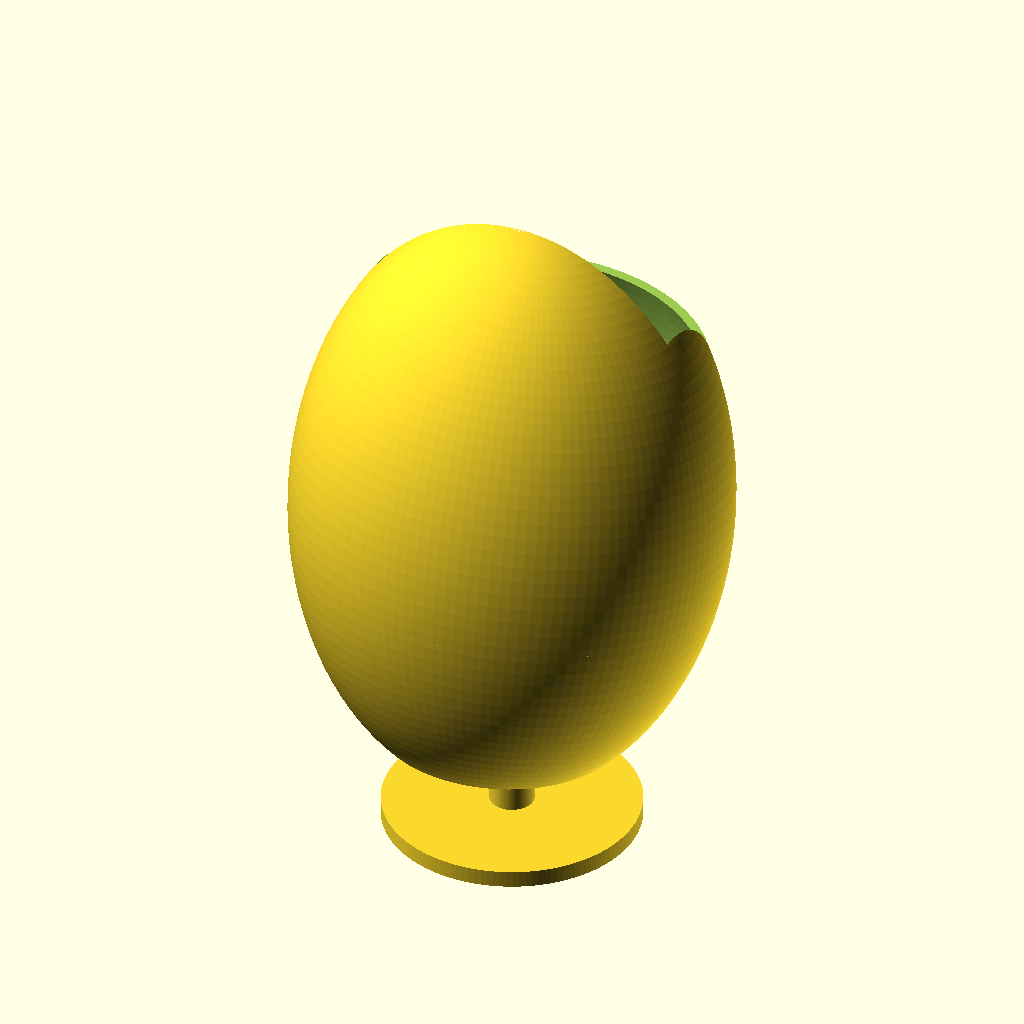
Cell 1: rendered with the file's own defaults.
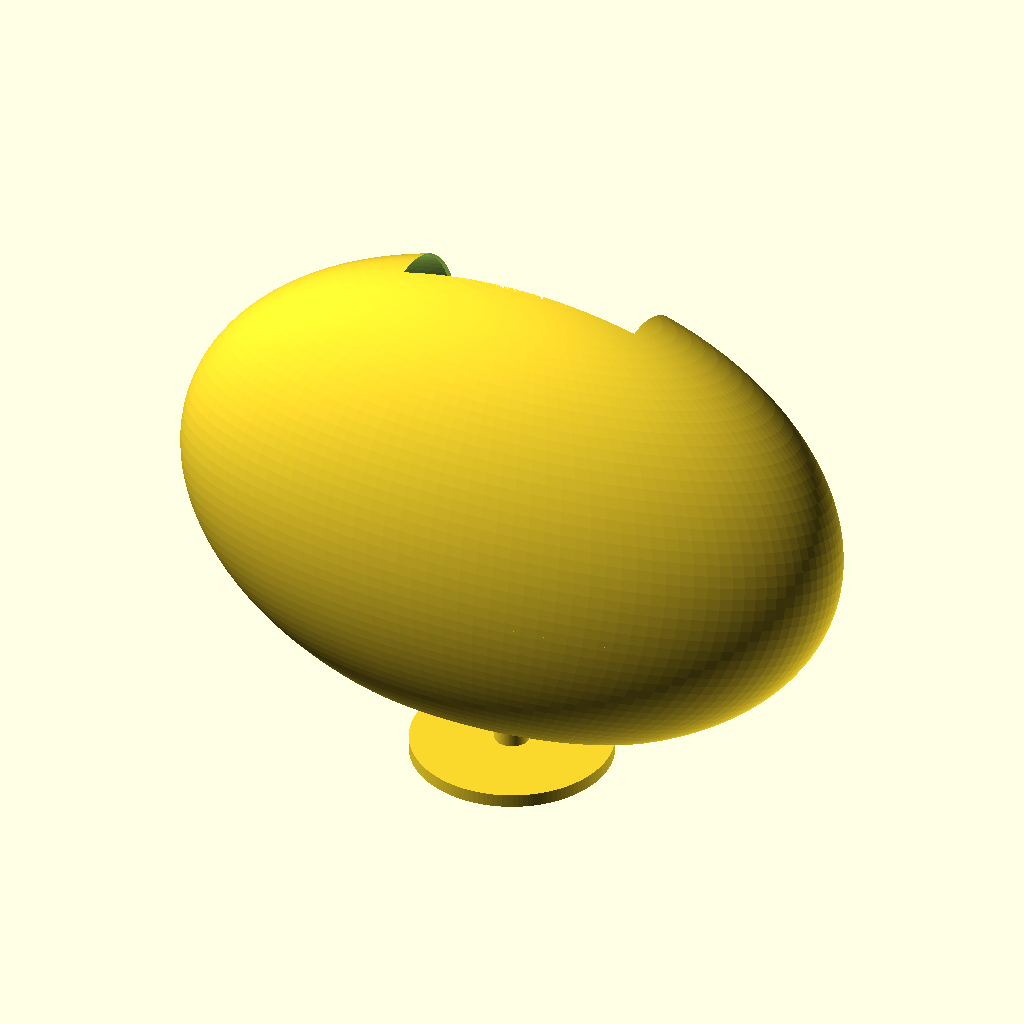
Cell 2 — shell_w set to 1800, the other parameters unchanged.
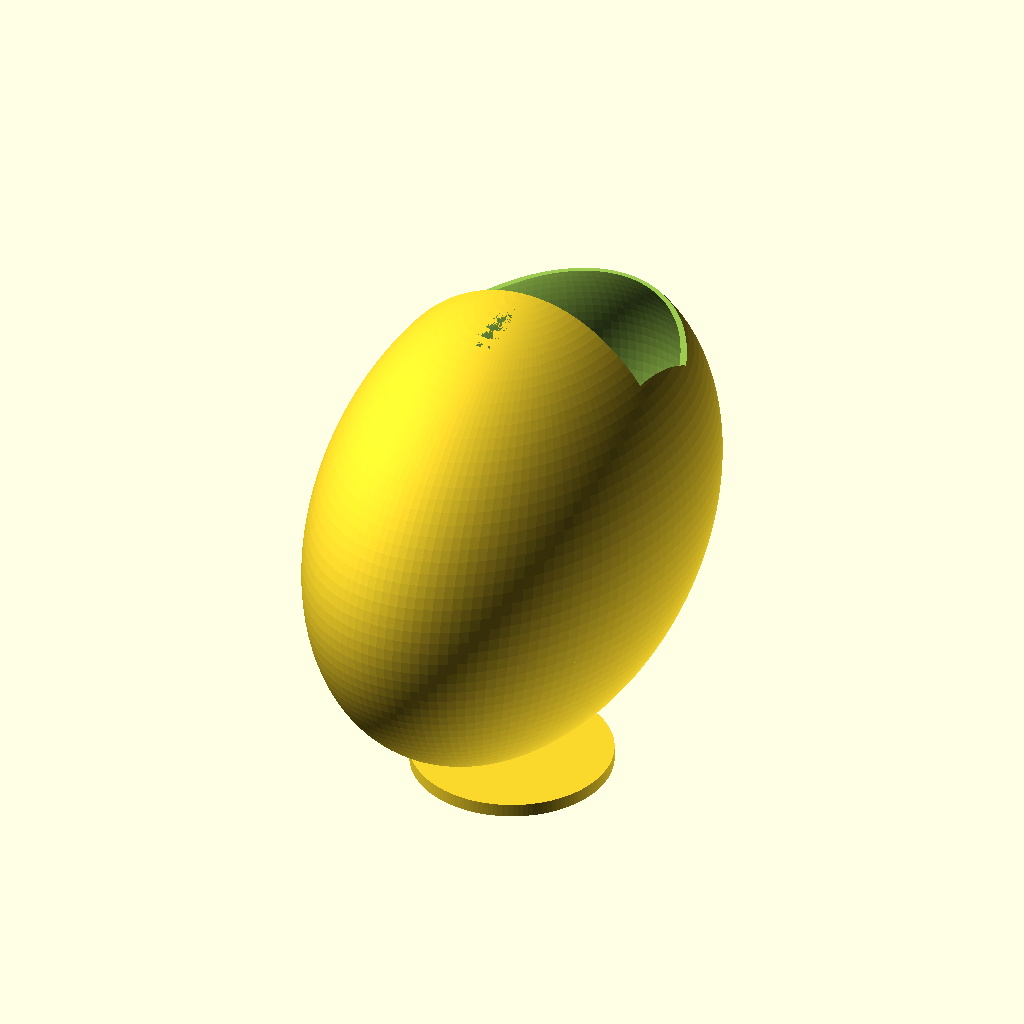
Cell 3: shell_d = 1640 (everything else at default).
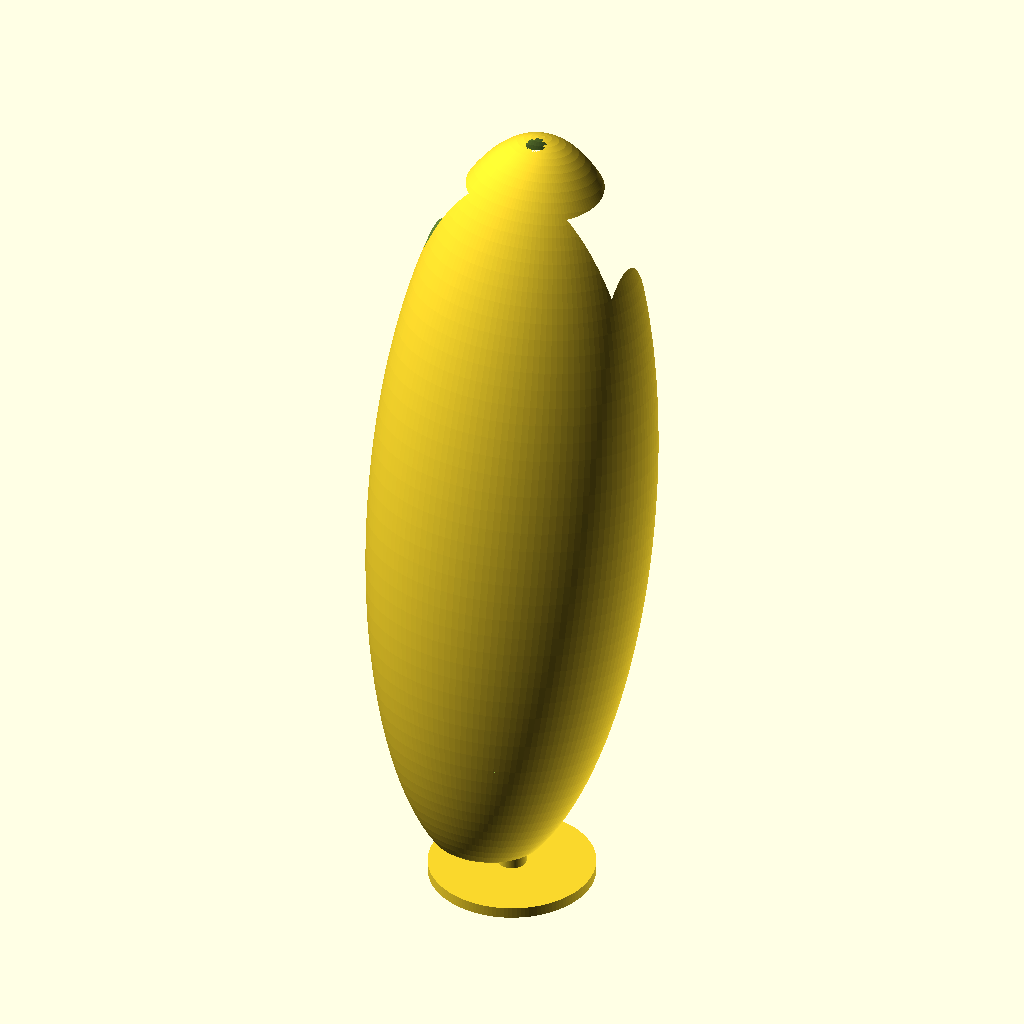
Cell 4 — shell_h set to 2500, the other parameters unchanged.
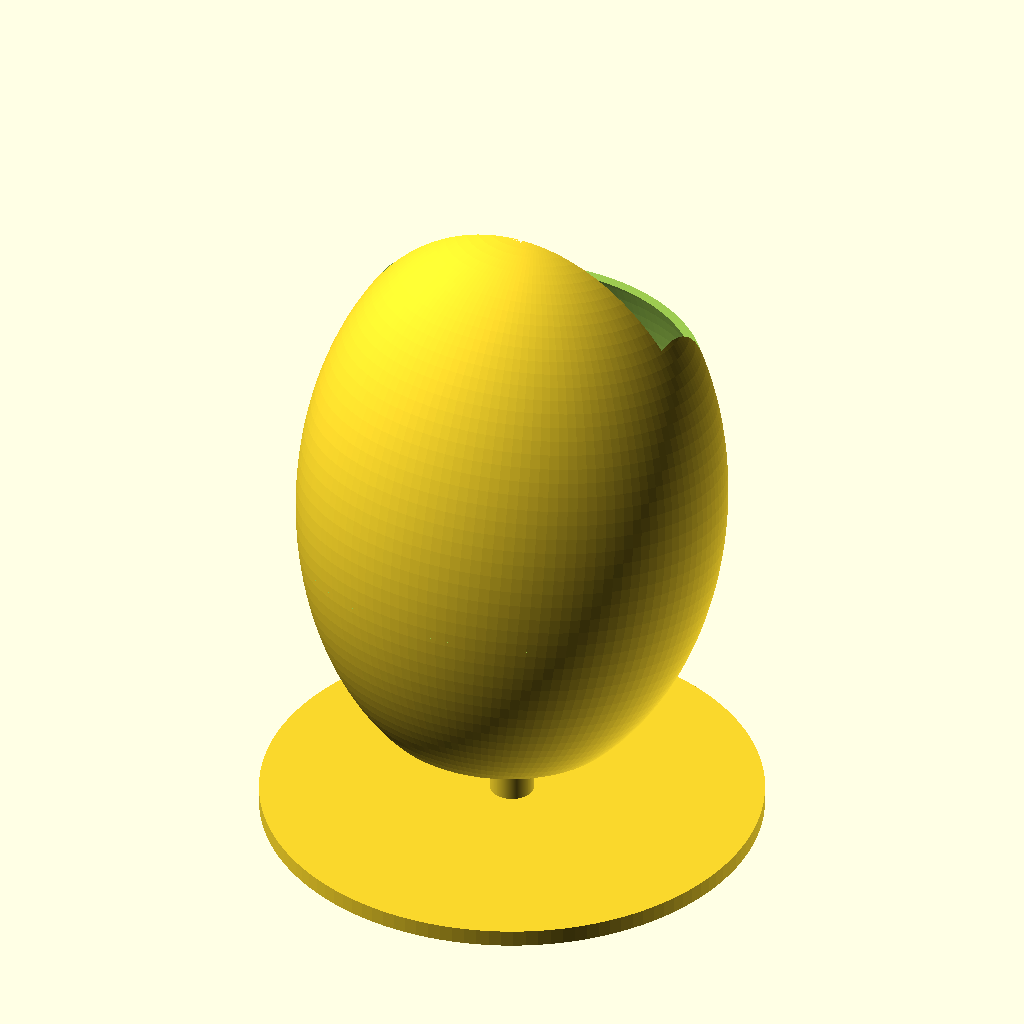
Cell 5: base_d = 1040 (everything else at default).
The same orthographic view direction (rotation 55°, 0°, 25°; colour scheme Cornfield) for every cell, with the view re-fitted per cell, so scale and position can differ between cells.
The OpenSCAD source (workspace/storage/output/poltrona_uovo_seduta.scad):
$fn = 128;

// Poltrona a uovo scavata con seduta integrata
// Unità in mm

shell_w = 900;
shell_d = 820;
shell_h = 1250;
wall = 28;

base_d = 520;
base_h = 35;
stem_d = 90;
stem_h = 220;

seat_h = 120;
seat_w = 560;
seat_d = 500;
seat_tilt = -8;
seat_z = 360;

opening_w = 640;
opening_h = 760;
opening_z = 320;

floor_cut = 120;
back_tilt = -10;

module ellipsoid(w,d,h){
    scale([w/2,d/2,h/2]) sphere(1);
}

module shell_outer(){
    rotate([back_tilt,0,0]) ellipsoid(shell_w,shell_d,shell_h);
}

module shell_inner(){
    translate([0,0,wall])
        rotate([back_tilt,0,0])
            ellipsoid(shell_w-2*wall, shell_d-2*wall, shell_h-2*wall);
}

module front_opening(){
    translate([-opening_w/2, shell_d*0.05, opening_z])
        cube([opening_w, shell_d, opening_h]);
}

module bottom_cut(){
    translate([-shell_w, -shell_d, -shell_h])
        cube([2*shell_w, 2*shell_d, shell_h/2 + floor_cut]);
}

module seat_bucket(){
    translate([0, -40, seat_z])
        rotate([seat_tilt,0,0])
            difference(){
                scale([seat_w/2, seat_d/2, seat_h/2]) sphere(1);
                translate([-seat_w, -seat_d, seat_h*0.05])
                    cube([2*seat_w, 2*seat_d, seat_h]);
            }
}

module egg_chair(){
    difference(){
        difference(){
            shell_outer();
            shell_inner();
        }
        front_opening();
        bottom_cut();
    }
}

module pedestal(){
    union(){
        cylinder(d=base_d, h=base_h);
        translate([0,0,base_h]) cylinder(d=stem_d, h=stem_h);
    }
}

union(){
    pedestal();
    translate([0,0,base_h + stem_h + shell_h/2 - 120]) egg_chair();
    translate([0,0,base_h + stem_h]) seat_bucket();
}
Customizer parameters (derived from the source; name, type, default, range or options):
shell_w: number, default 900
shell_d: number, default 820
shell_h: number, default 1250
wall: number, default 28
base_d: number, default 520
base_h: number, default 35
stem_d: number, default 90
stem_h: number, default 220
seat_h: number, default 120
seat_w: number, default 560
seat_d: number, default 500
seat_tilt: number, default -8
seat_z: number, default 360
opening_w: number, default 640
opening_h: number, default 760
opening_z: number, default 320
floor_cut: number, default 120
back_tilt: number, default -10
